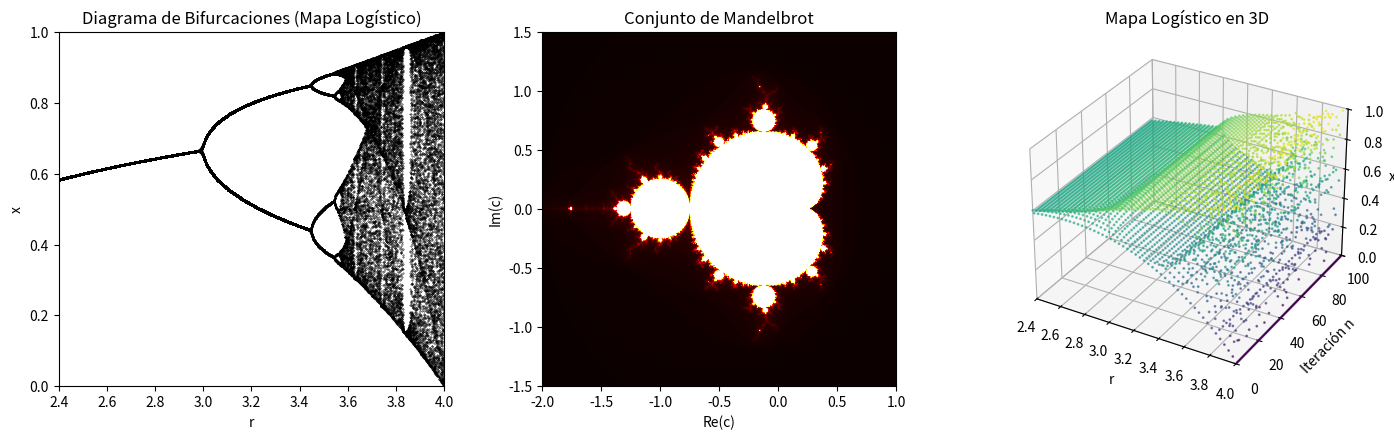

Python code for this plot:
import numpy as np
import matplotlib.pyplot as plt
from mpl_toolkits.mplot3d import Axes3D  # Import necesario para gráficas 3D en matplotlib

# ------------------------------------------------------------
# 1) MAPA LOGÍSTICO Y DIAGRAMA DE BIFURCACIONES
# ------------------------------------------------------------
def logistic_map(x, r):
    """Función del mapa logístico: x_{n+1} = r * x_n * (1 - x_n)."""
    return r * x * (1 - x)

def generar_bifurcacion(r_min=2.4, r_max=4.0, steps=800, discard=200, keep=100):
    """
    Genera puntos (r, x) para el diagrama de bifurcación del mapa logístico.
    - r_min, r_max: rango de r
    - steps: número de subdivisiones de r
    - discard: iteraciones que se descartan (transitorio)
    - keep: iteraciones que se guardan (estacionario)
    Retorna:
      - bif_r: array con los valores de r repetidos
      - bif_x: array con las órbitas x
    """
    r_values = np.linspace(r_min, r_max, steps)
    bif_r = []
    bif_x = []
    
    for r in r_values:
        x = 0.5  # Valor inicial
        # Descartamos el transitorio
        for _ in range(discard):
            x = logistic_map(x, r)
        # Guardamos las iteraciones "estacionarias"
        for _ in range(keep):
            x = logistic_map(x, r)
            bif_r.append(r)
            bif_x.append(x)
    
    return np.array(bif_r), np.array(bif_x)

# ------------------------------------------------------------
# 2) CONJUNTO DE MANDELBROT (2D)
# ------------------------------------------------------------
def mandelbrot_set(xmin=-2.0, xmax=1.0, ymin=-1.5, ymax=1.5,
                   width=600, height=400, max_iter=100):
    """
    Calcula el conjunto de Mandelbrot en la región [xmin, xmax] x [ymin, ymax].
    - width, height: resolución en píxeles
    - max_iter: número máximo de iteraciones
    Retorna:
      - mandelbrot_img: array 2D con los valores de iteración en cada punto.
    """
    # Discretización en ejes
    x_vals = np.linspace(xmin, xmax, width)
    y_vals = np.linspace(ymin, ymax, height)
    
    mandelbrot_img = np.zeros((height, width))
    
    for i, y in enumerate(y_vals):
        for j, x in enumerate(x_vals):
            c = complex(x, y)
            z = 0 + 0j
            iteration = 0
            # Iteramos z_{n+1} = z_n^2 + c
            while (abs(z) <= 2.0) and (iteration < max_iter):
                z = z*z + c
                iteration += 1
            mandelbrot_img[i, j] = iteration
    return mandelbrot_img

# ------------------------------------------------------------
# 3) REPRESENTACIÓN 3D DE LAS ÓRBITAS DEL MAPA LOGÍSTICO
# ------------------------------------------------------------
def generar_datos_3D(r_min=2.4, r_max=4.0, steps=50, n_iter=100):
    """
    Genera datos (r, n, x_n) en 3D para visualizar cómo evolucionan
    las órbitas x_n en función de r y del número de iteración n.
    - steps: cuántos valores de r tomamos en [r_min, r_max].
    - n_iter: cuántas iteraciones calculamos para cada r.
    Retorna:
      - R, N, X: arrays 1D con las coordenadas para un scatter 3D.
    """
    r_values = np.linspace(r_min, r_max, steps)
    R, N, X = [], [], []
    
    for r in r_values:
        x = 0.5
        for n in range(n_iter):
            x = logistic_map(x, r)
            R.append(r)
            N.append(n)
            X.append(x)
    return np.array(R), np.array(N), np.array(X)

# ------------------------------------------------------------
# SCRIPT PRINCIPAL
# ------------------------------------------------------------
def main():
    # 1) Diagrama de bifurcaciones (2D)
    bif_r, bif_x = generar_bifurcacion(r_min=2.4, r_max=4.0,
                                       steps=800, discard=200, keep=100)
    
    # 2) Conjunto de Mandelbrot (2D)
    mandelbrot_img = mandelbrot_set(xmin=-2.0, xmax=1.0,
                                    ymin=-1.5, ymax=1.5,
                                    width=600, height=400,
                                    max_iter=200)
    
    # 3) Datos 3D para el mapa logístico
    R_3D, N_3D, X_3D = generar_datos_3D(r_min=2.4, r_max=4.0,
                                        steps=50, n_iter=100)
    
    # Creamos la figura con 3 subplots
    fig = plt.figure(figsize=(14, 4.5))
    
    # --- Subplot 1: Diagrama de Bifurcación ---
    ax1 = fig.add_subplot(1, 3, 1)
    ax1.scatter(bif_r, bif_x, s=0.1, color='black')
    ax1.set_title("Diagrama de Bifurcaciones (Mapa Logístico)")
    ax1.set_xlabel("r")
    ax1.set_ylabel("x")
    ax1.set_xlim(2.4, 4.0)
    ax1.set_ylim(0, 1)
    
    # --- Subplot 2: Conjunto de Mandelbrot ---
    ax2 = fig.add_subplot(1, 3, 2)
    ax2.set_title("Conjunto de Mandelbrot")
    ax2.set_xlabel("Re(c)")
    ax2.set_ylabel("Im(c)")
    # Mostramos la imagen de Mandelbrot
    # mandelbrot_img está indexada como [fila, columna] => [y, x]
    # pero el "y" va de arriba a abajo. Invertimos el eje Y con origin='lower'.
    ax2.imshow(mandelbrot_img[::-1,:], cmap='hot', extent=(-2, 1, -1.5, 1.5))
    # O si prefieres no voltear, usar: origin='lower' (pero ajusta si es necesario).
    # ax2.imshow(mandelbrot_img, cmap='hot', extent=(-2, 1, -1.5, 1.5), origin='lower')
    
    # --- Subplot 3: Representación 3D ---
    ax3 = fig.add_subplot(1, 3, 3, projection='3d')
    ax3.scatter(R_3D, N_3D, X_3D, s=1, c=X_3D, cmap='viridis', alpha=0.6)
    ax3.set_title("Mapa Logístico en 3D")
    ax3.set_xlabel("r")
    ax3.set_ylabel("Iteración n")
    ax3.set_zlabel("x_n")
    ax3.set_xlim(2.4, 4.0)
    ax3.set_ylim(0, 100)
    ax3.set_zlim(0, 1)
    
    plt.tight_layout()
    plt.show()

if __name__ == "__main__":
    main()
